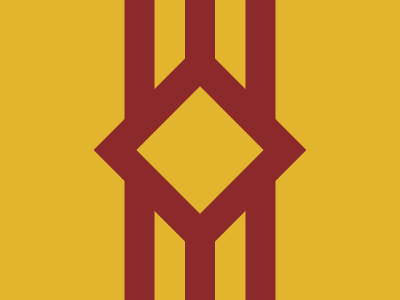

Recreate this image using only HTML and CSS.

<p></p><a></a>
<style>
    * {
        background: #E3B52E;
        margin: 0;
    }

    *>* {
        position: fixed;
    }

    p {
        width: 30;
        height: 300;
        background: #8C292A;
        left: 185;
        color: #8C292A;
        box-shadow: 64q 0, -64q 0;
    }

    a {
        height: 90;
        width: 90;
        box-shadow: 0 0 0 32q #8C292A;
        margin: 105 155;
        rotate: -45deg;
    }
</style>